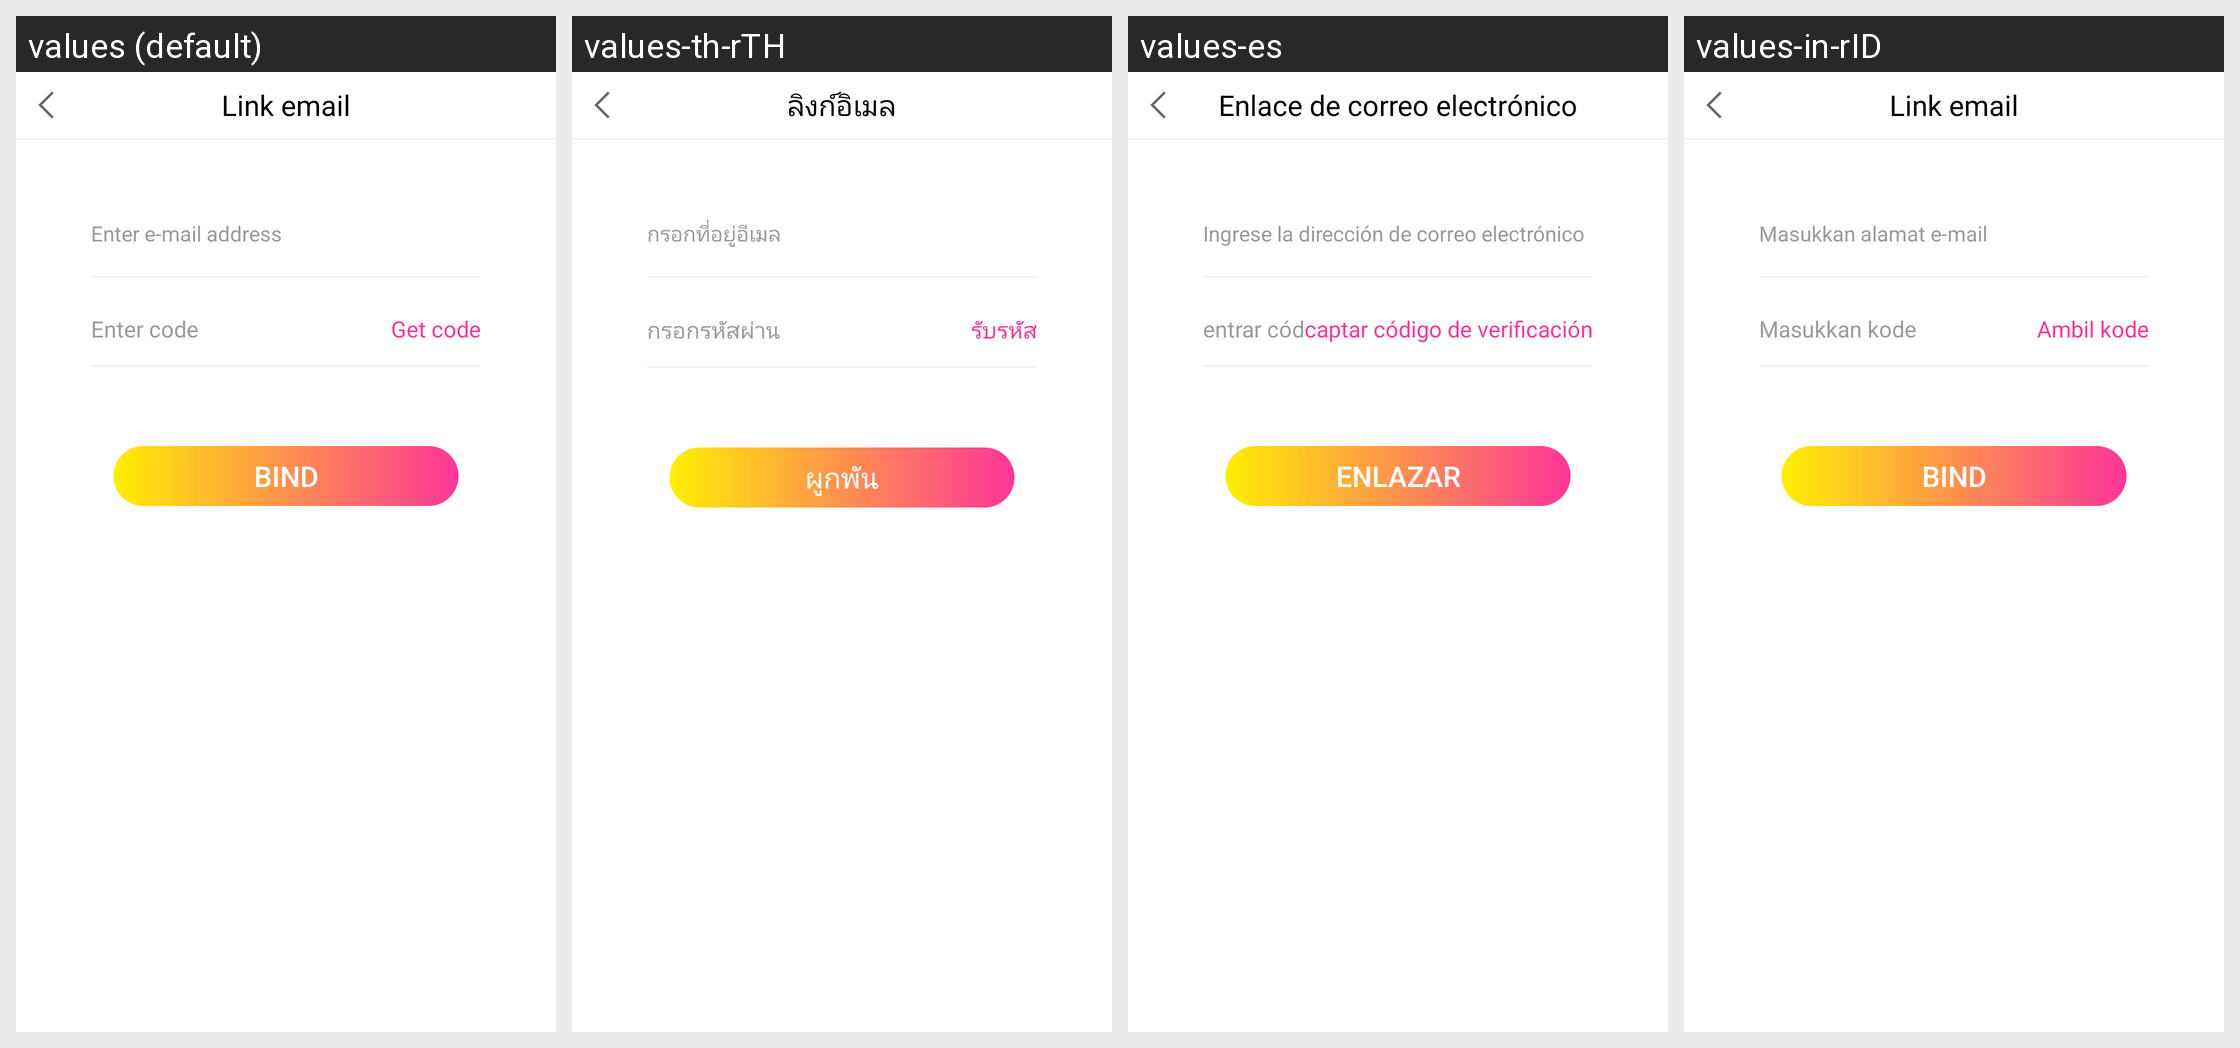

For this localized Android screen grid, give each drawn string resource with its value in every locale shown.
Android screen res/layout/activity_bind_email.xml rendered under 4 locales, left to right: values (default), values-th-rTH, values-es, values-in-rID. Device: Nexus 5 (rendered at 1080×1920; each locale shown at half size, 540×960, under a caption strip naming it); theme HuiNewsAppTheme.
Other locales in the repository, not shown: values-en-rUS, values-hi-rIN, values-ru-rRU, values-zh-rCN.
Strings drawn on this screen, with the default value and each locale's value (text and hints the layout hard-codes, and strings that could not be matched under every locale, appear in the picture but are not listed):

enter_e_mail_address
  values: Enter e-mail address
  values-th-rTH: กรอกที่อยู่อีเมล
  values-es: Ingrese la dirección de correo electrónico
  values-in-rID: Masukkan alamat e-mail

enter_code
  values: Enter code
  values-th-rTH: กรอกรหัสผ่าน
  values-es: entrar código de verificación
  values-in-rID: Masukkan kode

get_code
  values: Get code
  values-th-rTH: รับรหัส
  values-es: captar código de verificación
  values-in-rID: Ambil kode

bind
  values: Bind
  values-th-rTH: ผูกพัน
  values-es: enlazar
  values-in-rID: Bind

link_email
  values: Link email
  values-th-rTH: ลิงก์อิเมล
  values-es: Enlace de correo electrónico
  values-in-rID: Link email
